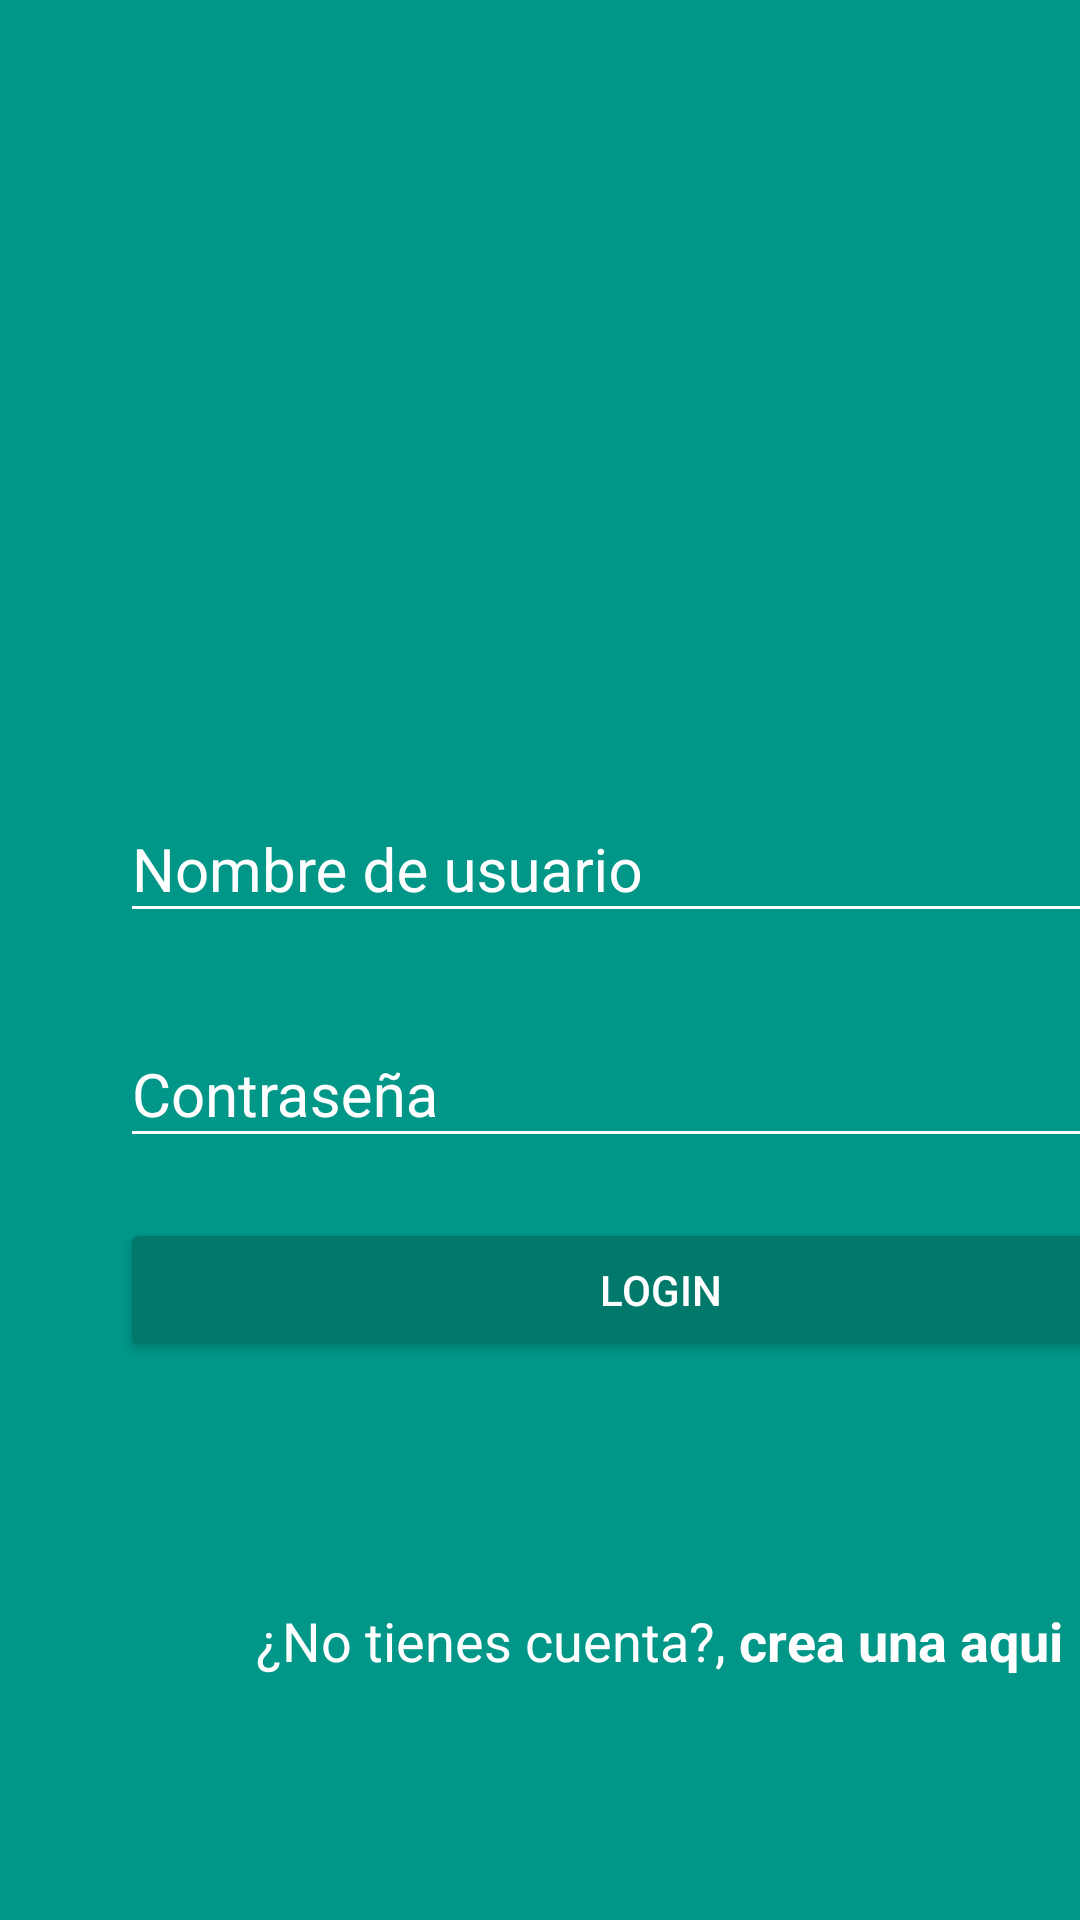

Here is an Android app screen rendered from its layout file. Give the layout XML and the strings, colors and styles it references.
<!-- AndroidManifest.xml: application theme AppTheme -->
<!-- res/layout/activity_login.xml -->
<?xml version="1.0" encoding="utf-8"?>
<androidx.coordinatorlayout.widget.CoordinatorLayout xmlns:android="http://schemas.android.com/apk/res/android"
    xmlns:app="http://schemas.android.com/apk/res-auto"
    xmlns:tools="http://schemas.android.com/tools"
    android:layout_width="match_parent"
    android:layout_height="match_parent"
    android:background="@color/colorPrimary"
    tools:context=".LoginActivity">

    <LinearLayout
        android:layout_width="match_parent"
        android:layout_height="match_parent"
        android:orientation="vertical"
        android:weightSum="1">
        
        <RelativeLayout
            android:layout_width="match_parent"
            android:layout_height="match_parent"
            android:gravity="center"
            android:layout_weight="0.6">
            <ImageView

                android:layout_width="wrap_content"
                android:layout_height="@dimen/imageView_layoutHeight"
                android:src="@drawable/infogram"/>
        </RelativeLayout>

        <ScrollView
            android:layout_width="match_parent"
            android:layout_height="match_parent"
            android:layout_weight="0.4"
            android:fillViewport="true">
            <LinearLayout
                android:layout_width="match_parent"
                android:layout_height="match_parent"
                android:orientation="vertical"

                android:layout_marginLeft="@dimen/login_horizontalMargin"
                android:layout_marginRight="@dimen/login_horizontalMargin">

                <com.google.android.material.textfield.TextInputLayout
                    android:layout_width="match_parent"
                    android:layout_height="wrap_content"
                    android:theme="@style/EditTextWhite">

                    <com.google.android.material.textfield.TextInputEditText
                        android:layout_width="match_parent"
                        android:layout_height="wrap_content"
                        android:inputType="text"
                        android:hint="@string/nombre_de_usuario">

                    </com.google.android.material.textfield.TextInputEditText>
                </com.google.android.material.textfield.TextInputLayout>

                <com.google.android.material.textfield.TextInputLayout
                    android:layout_width="match_parent"
                    android:layout_height="wrap_content"
                    android:theme="@style/EditTextWhite"
                    android:layout_marginTop="@dimen/login_marginTop">


                    <com.google.android.material.textfield.TextInputEditText
                        android:layout_width="match_parent"
                        android:layout_height="wrap_content"
                        android:inputType="textPassword"
                        android:hint="@string/contrasena">

                    </com.google.android.material.textfield.TextInputEditText>
                </com.google.android.material.textfield.TextInputLayout>

                <Button
                    android:layout_width="match_parent"
                    android:layout_height="wrap_content"
                    android:text="@string/button_text"
                    android:layout_marginTop="@dimen/login_marginTop"
                    android:theme="@style/RaiseButtonDark"
                    android:onClick="login"/>
                <RelativeLayout
                    android:layout_width="match_parent"
                    android:layout_height="match_parent"
                    android:gravity="center">
                    <TextView
                        android:id="@+id/no_tienes_cuenta"
                        android:layout_width="wrap_content"
                        android:layout_height="wrap_content"
                        android:text="@string/no_tienes_cuenta"
                        android:textColor="@color/textView_textColor"
                        android:textSize="@dimen/textView_textSize"/>

                    <TextView
                        android:layout_width="wrap_content"
                        android:layout_height="wrap_content"
                        android:text="@string/crea_una_aqui"
                        android:textColor="@color/textView_textColor"
                        android:textStyle="bold"
                        android:layout_toRightOf="@+id/no_tienes_cuenta"
                        android:textSize="@dimen/textView_textSize"
                        android:onClick="goCreateAccount"/>
                </RelativeLayout>

            </LinearLayout>
        </ScrollView>
    </LinearLayout>

</androidx.coordinatorlayout.widget.CoordinatorLayout>
<!-- resources referenced by this layout -->
<resources>
  <color name="colorPrimary">#009688</color>
  <color name="textView_textColor">#FFFFFF</color>
  <dimen name="imageView_layoutHeight">150dp</dimen>
  <dimen name="login_horizontalMargin">40dp</dimen>
  <dimen name="login_marginTop">20dp</dimen>
  <dimen name="textView_textSize">18sp</dimen>
  <string name="button_text">LOGIN</string>
  <string name="contrasena">Contraseña</string>
  <string name="crea_una_aqui">crea una aqui</string>
  <string name="no_tienes_cuenta">"¿No tienes cuenta?, "</string>
  <string name="nombre_de_usuario">Nombre de usuario</string>
  <style name="EditTextWhite" parent="Theme.AppCompat.Light">
          <item name="android:textSize">@dimen/editText_textSize</item>
          <item name="android:textColorHint">@color/editText_white</item>
          <item name="android:textColorPrimary">@color/editText_white</item>
          <item name="colorControlNormal">@color/editText_white</item>
          <item name="colorControlActivated">@color/editText_white</item>
      </style>
  <style name="RaiseButtonDark" parent="Theme.AppCompat.Light">
          <item name="colorButtonNormal">@color/colorPrimaryDark</item>
          <item name="colorControlHighlight">@color/colorPrimary</item>
          <item name="android:textColor">@color/editText_white</item>
      </style>
  <style name="AppTheme" parent="Theme.AppCompat.Light.NoActionBar">
          
          <item name="colorPrimary">@color/colorPrimary</item>
          <item name="colorPrimaryDark">@color/colorPrimaryDark</item>
          <item name="colorAccent">@color/colorAccent</item>
      </style>
  <dimen name="editText_textSize">20sp</dimen>
  <color name="editText_white">#FFFFFF</color>
  <color name="colorPrimaryDark">#00796B</color>
  <color name="colorAccent">#8BC34A</color>
</resources>
